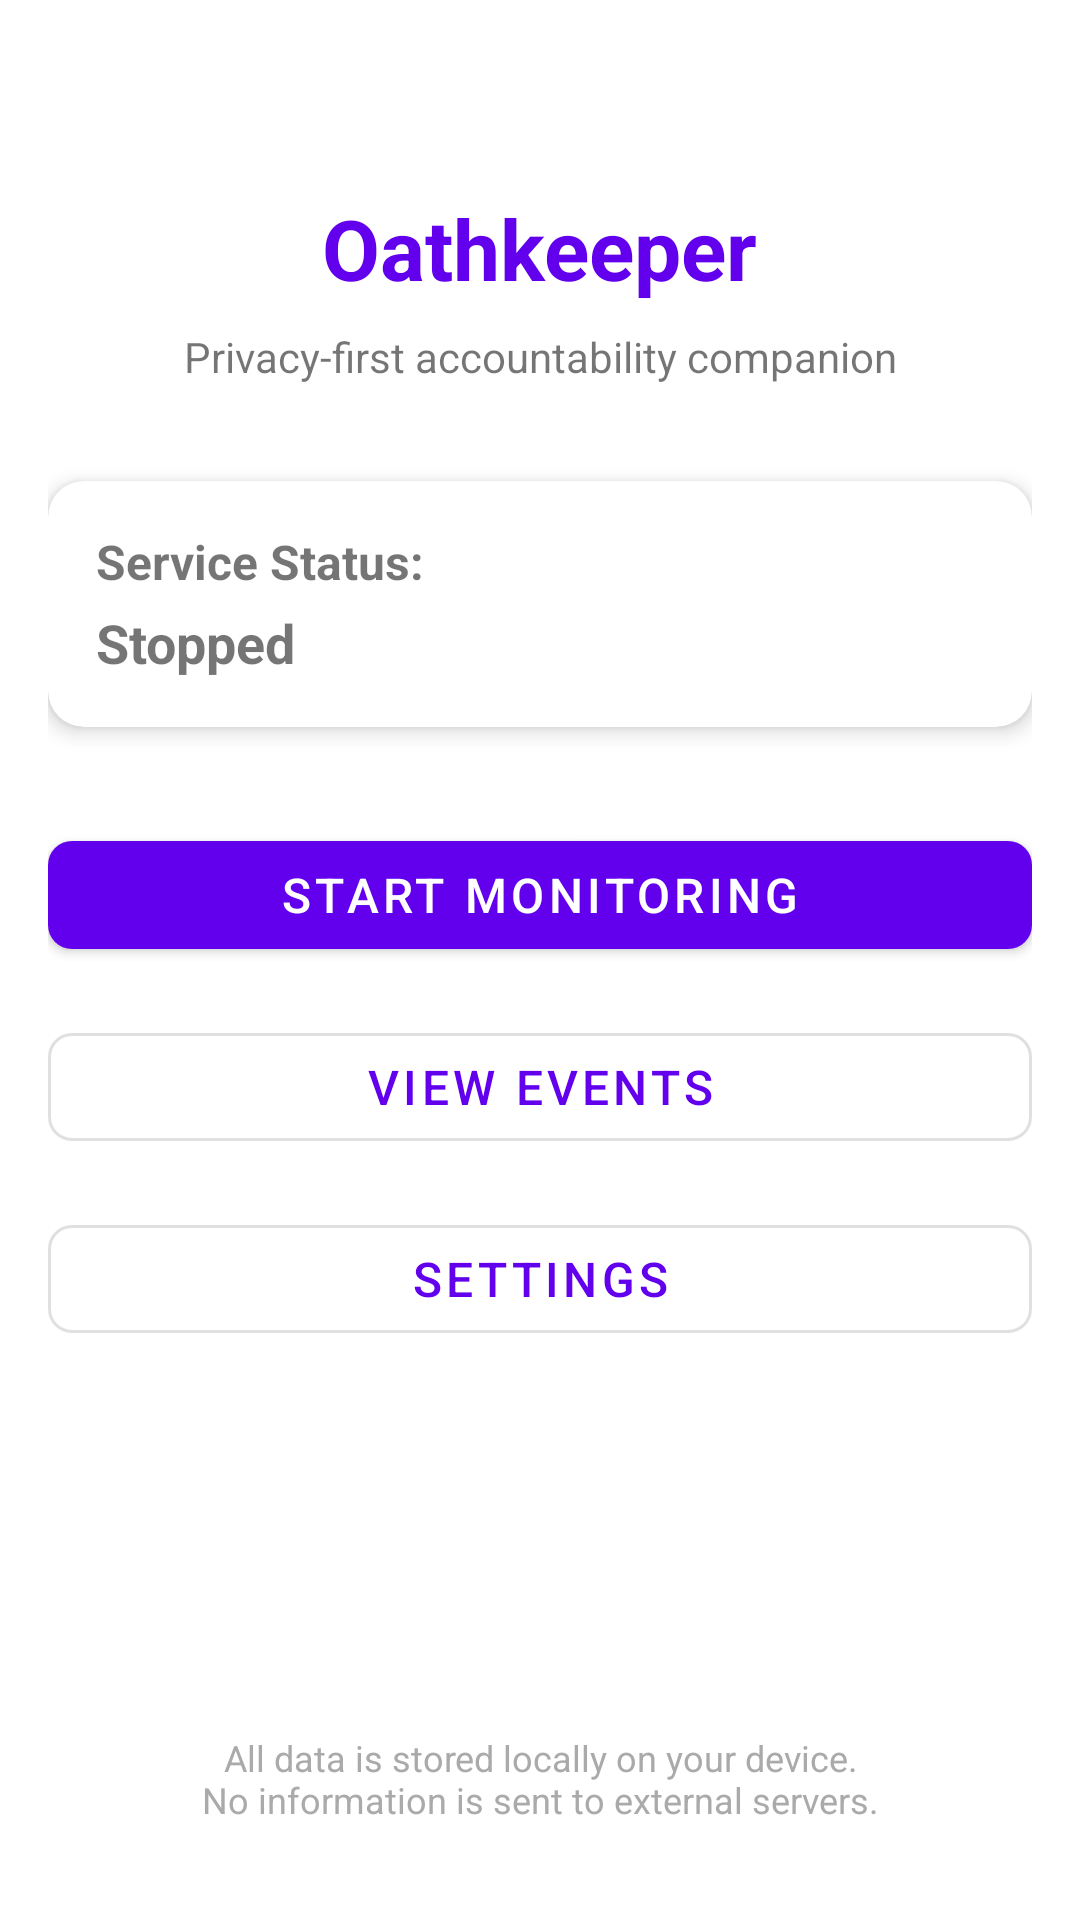

Produce the Android XML layout that renders to this screen, including the resource entries it uses.
<!-- AndroidManifest.xml: application theme Theme.Oathkeeper -->
<!-- res/layout/activity_main.xml -->
<?xml version="1.0" encoding="utf-8"?>
<androidx.constraintlayout.widget.ConstraintLayout 
    xmlns:android="http://schemas.android.com/apk/res/android"
    xmlns:app="http://schemas.android.com/apk/res-auto"
    xmlns:tools="http://schemas.android.com/tools"
    android:layout_width="match_parent"
    android:layout_height="match_parent"
    android:padding="16dp"
    tools:context=".ui.MainActivity">

    <TextView
        android:id="@+id/titleText"
        android:layout_width="wrap_content"
        android:layout_height="wrap_content"
        android:text="@string/app_name"
        android:textSize="28sp"
        android:textStyle="bold"
        android:textColor="@color/purple_500"
        app:layout_constraintEnd_toEndOf="parent"
        app:layout_constraintStart_toStartOf="parent"
        app:layout_constraintTop_toTopOf="parent"
        android:layout_marginTop="48dp" />

    <TextView
        android:id="@+id/subtitleText"
        android:layout_width="0dp"
        android:layout_height="wrap_content"
        android:layout_marginTop="8dp"
        android:text="@string/app_subtitle"
        android:textAlignment="center"
        android:textSize="14sp"
        app:layout_constraintEnd_toEndOf="parent"
        app:layout_constraintStart_toStartOf="parent"
        app:layout_constraintTop_toBottomOf="@+id/titleText" />

    <androidx.cardview.widget.CardView
        android:id="@+id/statusCard"
        android:layout_width="0dp"
        android:layout_height="wrap_content"
        android:layout_marginTop="32dp"
        app:cardCornerRadius="12dp"
        app:cardElevation="4dp"
        app:layout_constraintEnd_toEndOf="parent"
        app:layout_constraintStart_toStartOf="parent"
        app:layout_constraintTop_toBottomOf="@+id/subtitleText">

        <LinearLayout
            android:layout_width="match_parent"
            android:layout_height="wrap_content"
            android:orientation="vertical"
            android:padding="16dp">

            <TextView
                android:id="@+id/statusLabel"
                android:layout_width="wrap_content"
                android:layout_height="wrap_content"
                android:text="@string/status_label"
                android:textSize="16sp"
                android:textStyle="bold" />

            <TextView
                android:id="@+id/statusText"
                android:layout_width="wrap_content"
                android:layout_height="wrap_content"
                android:layout_marginTop="4dp"
                android:text="@string/status_stopped"
                android:textSize="18sp"
                android:textStyle="bold" />

        </LinearLayout>

    </androidx.cardview.widget.CardView>

    <ProgressBar
        android:id="@+id/progressBar"
        android:layout_width="wrap_content"
        android:layout_height="wrap_content"
        android:visibility="gone"
        app:layout_constraintEnd_toEndOf="parent"
        app:layout_constraintStart_toStartOf="parent"
        app:layout_constraintTop_toBottomOf="@+id/statusCard"
        android:layout_marginTop="24dp" />

    <com.google.android.material.button.MaterialButton
        android:id="@+id/startButton"
        android:layout_width="0dp"
        android:layout_height="wrap_content"
        android:layout_marginTop="32dp"
        android:text="@string/start_service"
        android:textSize="16sp"
        app:cornerRadius="8dp"
        app:layout_constraintEnd_toEndOf="parent"
        app:layout_constraintStart_toStartOf="parent"
        app:layout_constraintTop_toBottomOf="@+id/statusCard" />

    <com.google.android.material.button.MaterialButton
        android:id="@+id/viewEventsButton"
        style="@style/Widget.MaterialComponents.Button.OutlinedButton"
        android:layout_width="0dp"
        android:layout_height="wrap_content"
        android:layout_marginTop="16dp"
        android:text="@string/view_events"
        android:textSize="16sp"
        app:cornerRadius="8dp"
        app:layout_constraintEnd_toEndOf="parent"
        app:layout_constraintStart_toStartOf="parent"
        app:layout_constraintTop_toBottomOf="@+id/startButton" />

    <com.google.android.material.button.MaterialButton
        android:id="@+id/settingsButton"
        style="@style/Widget.MaterialComponents.Button.OutlinedButton"
        android:layout_width="0dp"
        android:layout_height="wrap_content"
        android:layout_marginTop="16dp"
        android:text="@string/settings"
        android:textSize="16sp"
        app:cornerRadius="8dp"
        app:layout_constraintEnd_toEndOf="parent"
        app:layout_constraintStart_toStartOf="parent"
        app:layout_constraintTop_toBottomOf="@+id/viewEventsButton" />

    <com.google.android.material.button.MaterialButton
        android:id="@+id/permissionButton"
        style="@style/Widget.MaterialComponents.Button.OutlinedButton"
        android:layout_width="0dp"
        android:layout_height="wrap_content"
        android:layout_marginTop="16dp"
        android:text="@string/grant_permissions"
        android:textSize="16sp"
        android:visibility="gone"
        app:cornerRadius="8dp"
        app:layout_constraintEnd_toEndOf="parent"
        app:layout_constraintStart_toStartOf="parent"
        app:layout_constraintTop_toBottomOf="@+id/settingsButton"
        app:strokeColor="@color/design_default_color_error" />

    <TextView
        android:id="@+id/privacyNotice"
        android:layout_width="0dp"
        android:layout_height="wrap_content"
        android:layout_marginBottom="16dp"
        android:text="@string/privacy_notice"
        android:textAlignment="center"
        android:textSize="12sp"
        android:textColor="@android:color/darker_gray"
        app:layout_constraintBottom_toBottomOf="parent"
        app:layout_constraintEnd_toEndOf="parent"
        app:layout_constraintStart_toStartOf="parent" />

</androidx.constraintlayout.widget.ConstraintLayout>
<!-- resources referenced by this layout -->
<resources>
  <color name="purple_500">#FF6200EE</color>
  <string name="app_name">Oathkeeper</string>
  <string name="app_subtitle">Privacy-first accountability companion</string>
  <string name="grant_permissions">Grant Missing Permissions</string>
  <string name="privacy_notice">All data is stored locally on your device.\nNo information is sent to external servers.</string>
  <string name="settings">Settings</string>
  <string name="start_service">Start Monitoring</string>
  <string name="status_label">Service Status:</string>
  <string name="status_stopped">Stopped</string>
  <string name="view_events">View Events</string>
  <style name="Theme.Oathkeeper" parent="Theme.MaterialComponents.DayNight.DarkActionBar">
          
          <item name="colorPrimary">@color/purple_500</item>
          <item name="colorPrimaryVariant">@color/purple_700</item>
          <item name="colorOnPrimary">@color/white</item>
          
          <item name="colorSecondary">@color/teal_200</item>
          <item name="colorSecondaryVariant">@color/teal_700</item>
          <item name="colorOnSecondary">@color/black</item>
          
          <item name="android:statusBarColor">?attr/colorPrimaryVariant</item>
          
          <item name="android:windowBackground">@color/white</item>
      </style>
  <color name="purple_700">#FF3700B3</color>
  <color name="white">#FFFFFFFF</color>
  <color name="teal_200">#FF03DAC5</color>
  <color name="teal_700">#FF018786</color>
  <color name="black">#FF000000</color>
</resources>
